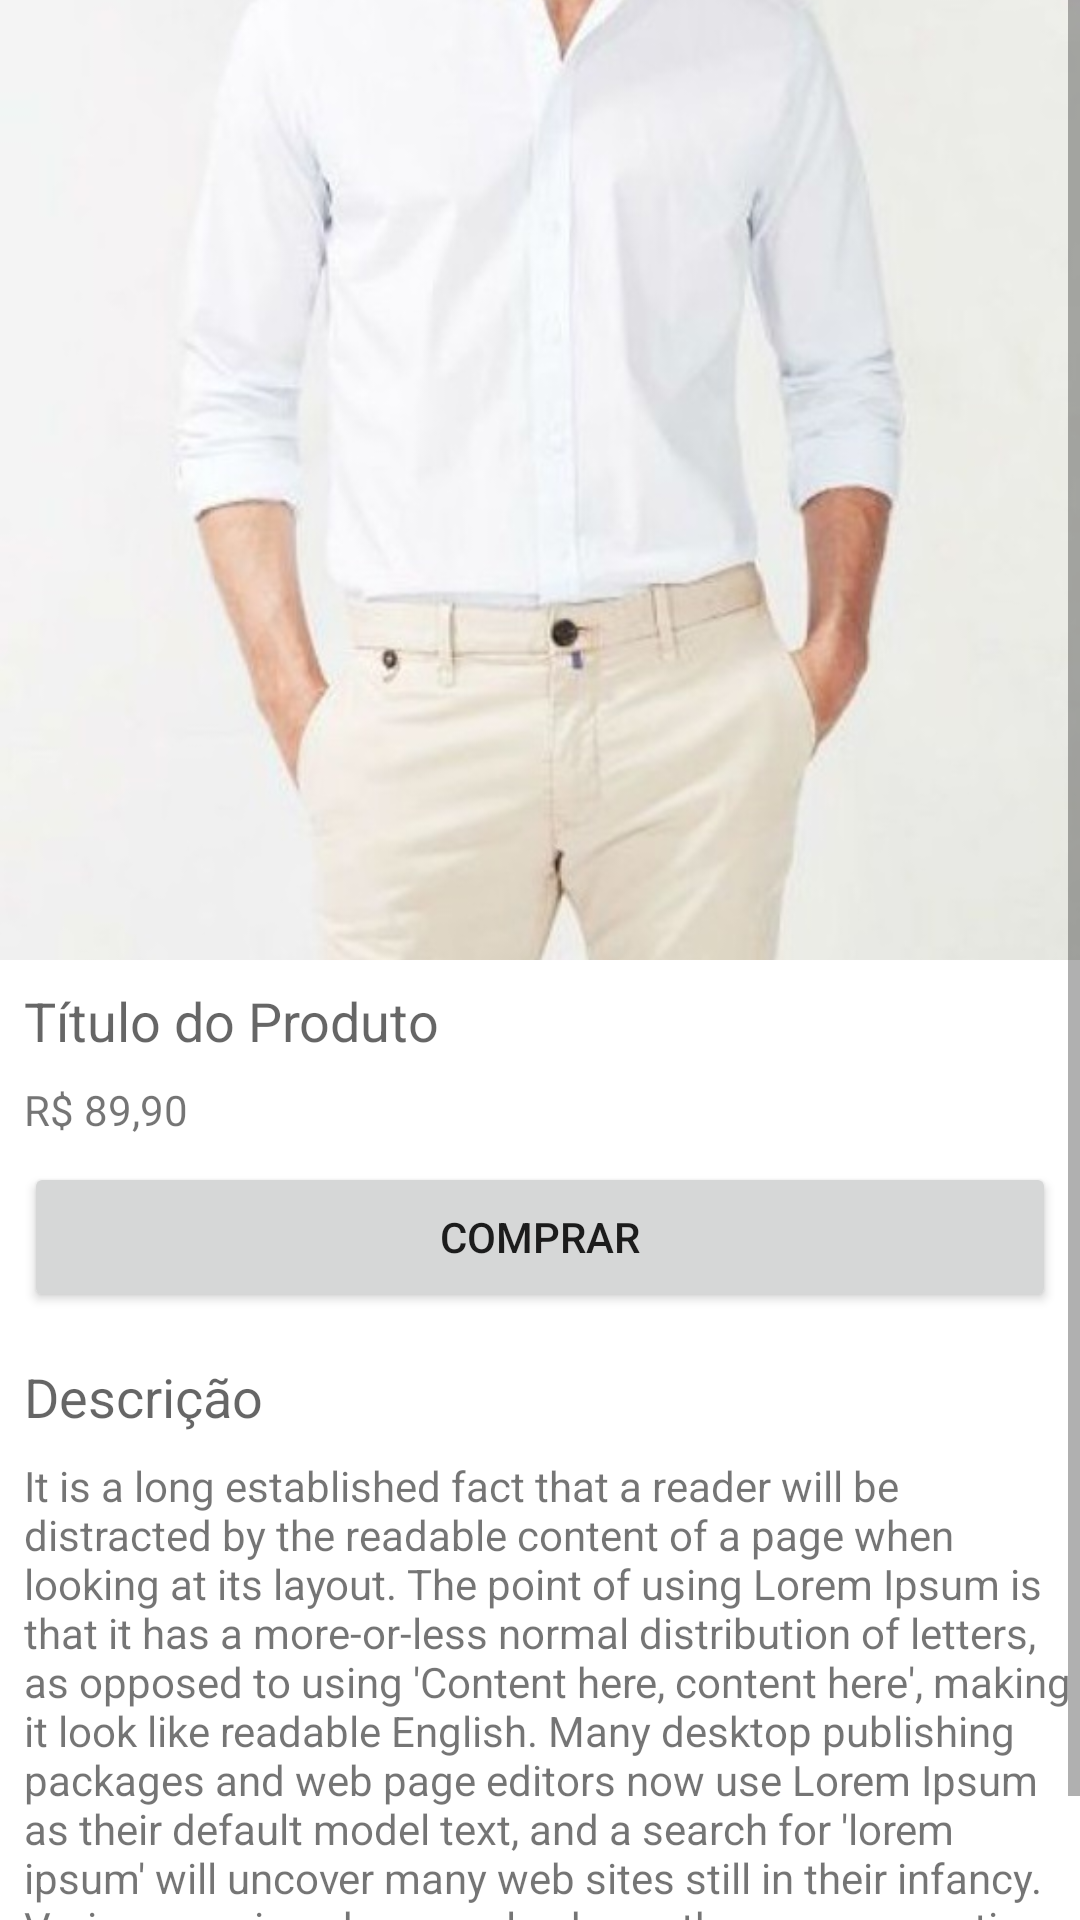

Reconstruct the res/layout file that produces this screen, plus the resources it refers to.
<!-- AndroidManifest.xml: application theme Theme.LojaVirtual -->
<!-- res/layout/activity_product_detail.xml -->
<?xml version="1.0" encoding="utf-8"?>
<ScrollView
    xmlns:android="http://schemas.android.com/apk/res/android"
    xmlns:app="http://schemas.android.com/apk/res-auto"
    xmlns:tools="http://schemas.android.com/tools"
    android:layout_width="match_parent"
    android:layout_height="match_parent"
    tools:context=".ProductDetailActivity">

    <LinearLayout
        android:layout_width="match_parent"
        android:layout_height="match_parent"
        android:orientation="vertical">

        <ImageView
            android:layout_width="match_parent"
            android:layout_height="320dp"
            android:src="@drawable/a1"
            android:scaleType="centerCrop"
            android:adjustViewBounds="true"/>

        <TextView
            android:id="@+id/tv_product_title"
            android:layout_width="match_parent"
            android:layout_height="wrap_content"
            android:text="@string/product_title"
            android:textAppearance="@style/TextAppearance.AppCompat.Medium"
            android:layout_marginLeft="8dp"
            android:layout_marginTop="8dp"/>

        <TextView
            android:id="@+id/tv_product_price"
            android:layout_width="match_parent"
            android:layout_height="wrap_content"
            android:text="@string/product_price"
            android:textAppearance="@style/TextAppearance.AppCompat.Small"
            android:layout_marginLeft="8dp"
            android:layout_marginTop="8dp"/>

        <Button
            android:id="@+id/bt_product_detail"
            android:layout_width="match_parent"
            android:layout_height="50dp"
            android:text="@string/bt_buy_product_detail"
            android:layout_marginLeft="8dp"
            android:layout_marginRight="8dp"
            android:layout_marginTop="8dp"
            android:layout_marginBottom="8dp"/>

        <TextView
            android:id="@+id/tv_title_description"
            android:layout_width="match_parent"
            android:layout_height="wrap_content"
            android:text="@string/title_description"
            android:textAppearance="@style/TextAppearance.AppCompat.Medium"
            android:layout_marginLeft="8dp"
            android:layout_marginTop="8dp"/>

        <TextView
            android:id="@+id/tv_description"
            android:layout_width="match_parent"
            android:layout_height="wrap_content"
            android:layout_marginLeft="8dp"
            android:layout_marginTop="8dp"
            android:text="@string/description"
            android:textAppearance="@style/TextAppearance.AppCompat.Small" />

    </LinearLayout>
</ScrollView>
<!-- resources referenced by this layout -->
<resources>
  <!-- drawable a1: jpg bitmap (drawable-hdpi, 36303 bytes) -->
  <string name="bt_buy_product_detail">COMPRAR</string>
  <string name="description">It is a long established fact that a reader will be distracted by the readable content of a page when looking at its layout. The point of using Lorem Ipsum is that it has a more-or-less normal distribution of letters, as opposed to using \'Content here, content here\', making it look like readable English. Many desktop publishing packages and web page editors now use Lorem Ipsum as their default model text, and a search for \'lorem ipsum\' will uncover many web sites still in their infancy. Various versions have evolved over the years, sometimes by accident, sometimes on purpose (injected humour and the like).</string>
  <string name="product_price">R$ 89,90</string>
  <string name="product_title">Título do Produto</string>
  <string name="title_description">Descrição</string>
  <style name="Theme.LojaVirtual" parent="Theme.MaterialComponents.Light.NoActionBar">
          
          <item name="colorPrimary">@color/purple_500</item>
          <item name="colorPrimaryVariant">@color/purple_700</item>
          <item name="colorOnPrimary">@color/white</item>
          
          <item name="colorSecondary">@color/teal_200</item>
          <item name="colorSecondaryVariant">@color/teal_700</item>
          <item name="colorOnSecondary">@color/black</item>
          
          <item name="android:statusBarColor" tools:targetApi="l">?attr/colorPrimaryVariant</item>
          
      </style>
  <color name="purple_500">#FF6200EE</color>
  <color name="purple_700">#FF3700B3</color>
  <color name="white">#FFFFFFFF</color>
  <color name="teal_200">#FF03DAC5</color>
  <color name="teal_700">#FF018786</color>
  <color name="black">#FF000000</color>
</resources>
